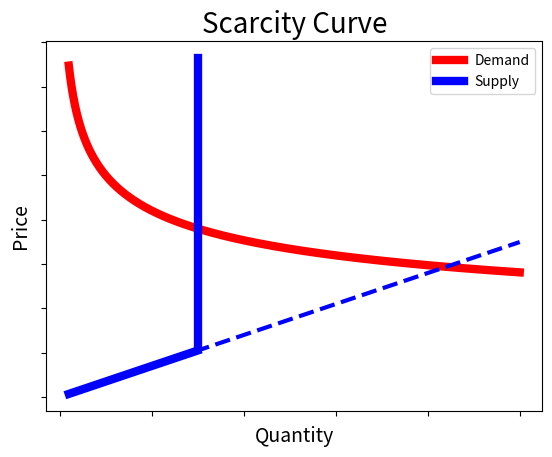

The script that saved this image:
from matplotlib import pyplot as plt
import numpy as np

def scarcityPlot():

    quan = demand = np.arange(.2,10,.01)
    quan1 = supply1 = np.arange(.2,3,.01)


    demand = quan**-.25
    supply1 = .07*quan1
    supply2 = np.arange(.23,1.56,.1)
    supply3 = .07*quan
    quan2 = [3]*len(supply2)

    fig, ax = plt.subplots( nrows=1, ncols=1 )
    # fig.add_axes([0,0,1,1])

    plt.plot(quan,demand,color = "r", linewidth=6, label="Demand")
    plt.plot(quan1, supply1, color = "b", linewidth=6, label="Supply")
    plt.plot(quan2,supply2,color = "b", linewidth=6)
    plt.plot(quan,supply3,color = "b", linewidth=3, linestyle="--")

    plt.legend(loc='upper right')
    plt.title("Scarcity Curve", fontsize = 20)

    plt.xlabel('Quantity', fontsize=14)
    plt.ylabel('Price', fontsize=14)

    ax.set_yticklabels([])
    ax.set_xticklabels([])

    # plt.show()

    fig.savefig('ScarcityCurve.png')
    plt.close(fig)

def normalPlot():
    
    quan = demand = np.arange(.2,10,.01)
    demand = quan**-.25
    supply1 = .15*quan
    supply2 = .15*quan + .3
    
    fig, ax = plt.subplots( nrows=1, ncols=1 )
    # fig.add_axes([0,0,1,1])

    plt.plot(quan,demand,color = "r", linewidth=6, label="Demand")
    plt.plot(quan, supply1, color = "b", linewidth=6, label="Supply")
    plt.plot(quan, supply2, color = "b", linestyle='-', linewidth=6)

    plt.legend(loc='upper right')
    plt.title("Normal Curve", fontsize = 20)

    plt.xlabel('Quantity', fontsize=14)
    plt.ylabel('Price', fontsize=14)

    ax.set_yticklabels([])
    ax.set_xticklabels([])

    fig.savefig('NormalCurve.png')
    plt.close(fig)

# normalPlot()
scarcityPlot()
